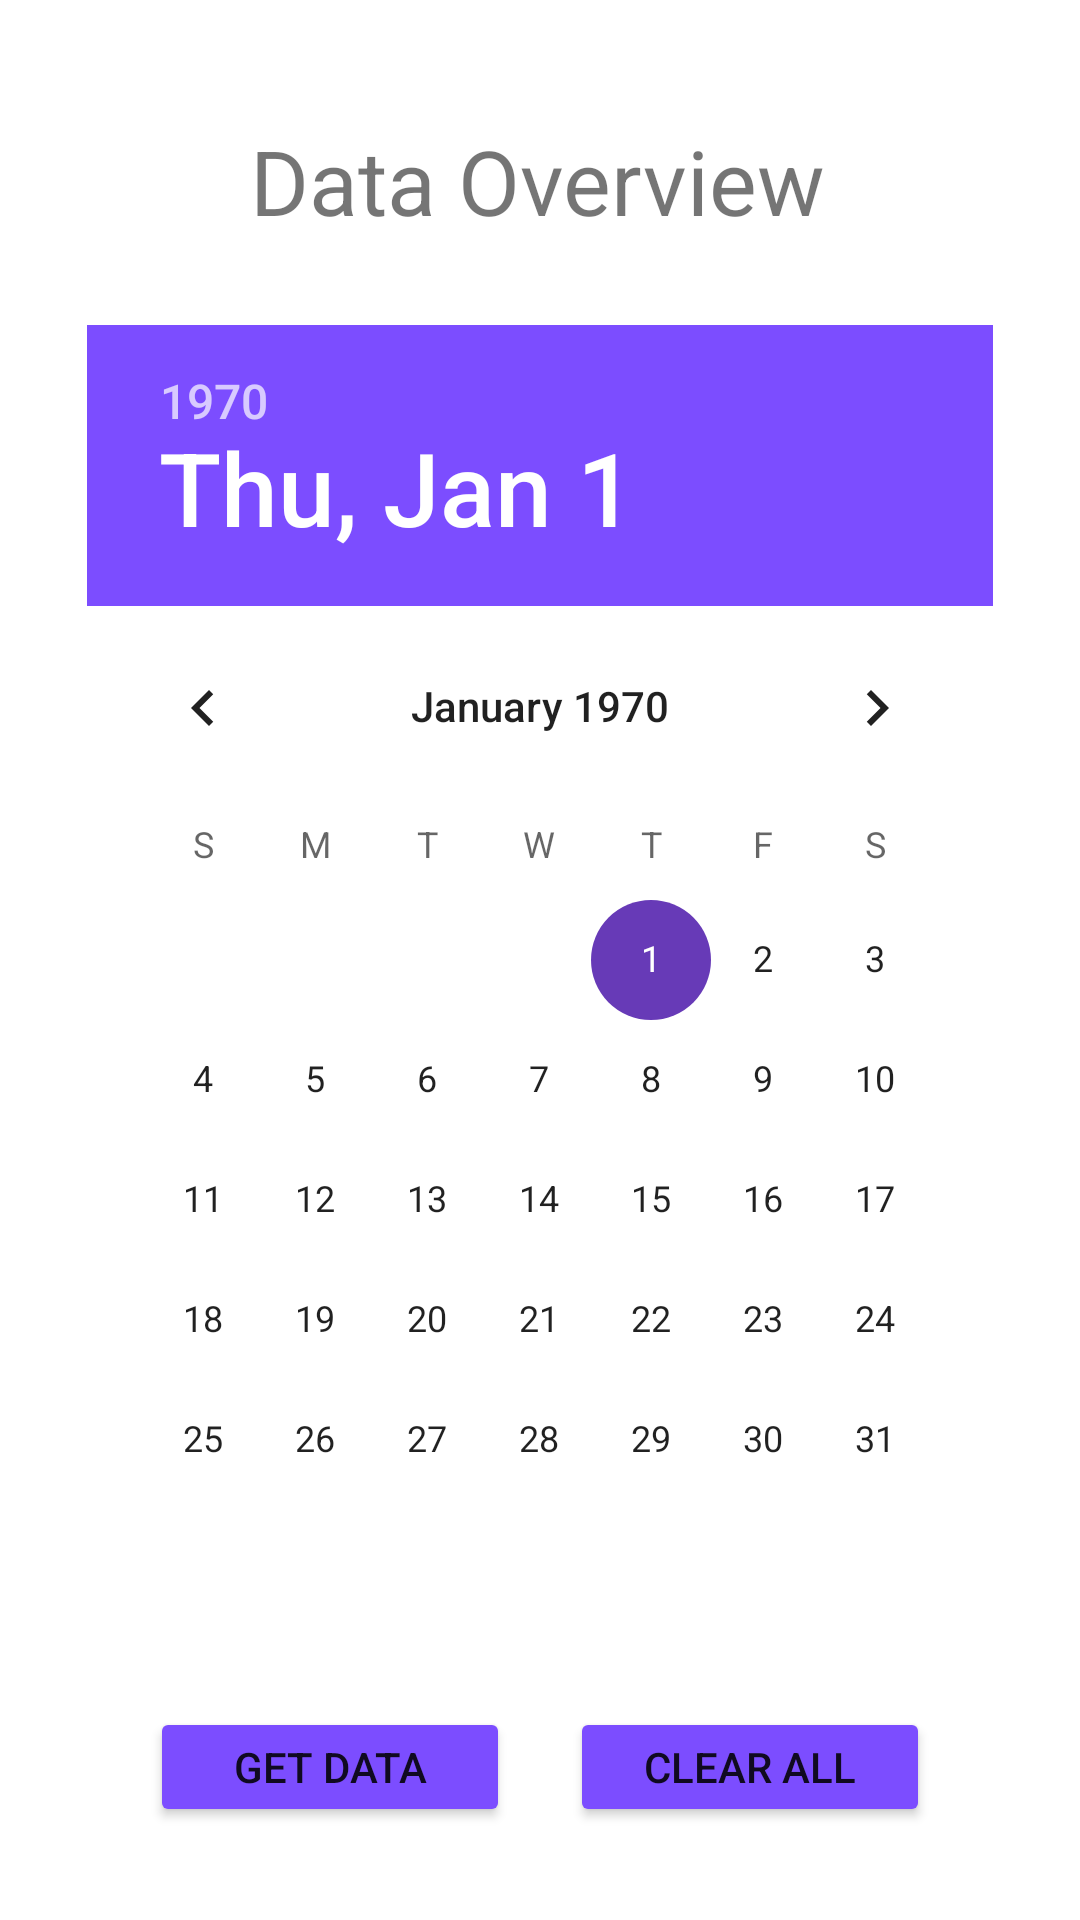

Write the Android layout XML for this screen, with the resource values it uses.
<!-- AndroidManifest.xml: application theme Theme.TSWatchDAWG -->
<!-- res/layout/activity_data.xml -->
<?xml version="1.0" encoding="utf-8"?>
<androidx.constraintlayout.widget.ConstraintLayout xmlns:android="http://schemas.android.com/apk/res/android"
    xmlns:app="http://schemas.android.com/apk/res-auto"
    xmlns:tools="http://schemas.android.com/tools"
    android:id="@+id/relativeLayout2"
    android:layout_width="match_parent"
    android:layout_height="match_parent">


    <TextView
        android:id="@+id/textView1"
        android:layout_width="wrap_content"
        android:layout_height="wrap_content"
        android:layout_marginTop="40dp"
        android:text="Data Overview"
        android:textSize="30dp"
        app:layout_constraintEnd_toEndOf="parent"
        app:layout_constraintHorizontal_bias="0.497"
        app:layout_constraintStart_toStartOf="parent"
        app:layout_constraintTop_toTopOf="parent" />

    <DatePicker
        android:id="@+id/datePicker1"
        android:layout_width="0dp"
        android:layout_height="wrap_content"
        android:layout_marginStart="29dp"
        android:layout_marginLeft="29dp"
        android:layout_marginTop="28dp"
        android:layout_marginEnd="29dp"
        android:layout_marginRight="29dp"
        android:headerBackground="@color/deeppurple"
        app:layout_constraintEnd_toEndOf="parent"
        app:layout_constraintHorizontal_bias="1.0"
        app:layout_constraintStart_toStartOf="parent"
        app:layout_constraintTop_toBottomOf="@+id/textView1" />

    <LinearLayout
        android:layout_width="match_parent"
        android:layout_height="wrap_content"
        android:gravity="center"
        app:layout_constraintBottom_toBottomOf="parent"
        app:layout_constraintEnd_toEndOf="parent"
        app:layout_constraintStart_toStartOf="parent"
        app:layout_constraintTop_toBottomOf="@+id/datePicker1"
        app:layout_constraintVertical_bias="0.476">
        <Button
            android:id="@+id/button1"
            android:layout_margin="10dp"
            android:layout_width="120dp"
            android:layout_height="40dp"
            android:backgroundTint="@color/deeppurple"
            android:text="Get Data"
            />

        <Button
            android:layout_margin="10dp"
            android:id="@+id/button2"
            android:layout_width="120dp"
            android:layout_height="40dp"
            android:backgroundTint="@color/deeppurple"
            android:text="CLEAR ALL"
            />
    </LinearLayout>

</androidx.constraintlayout.widget.ConstraintLayout>
<!-- resources referenced by this layout -->
<resources>
  <color name="deeppurple">#7c4dff</color>
  <style name="Theme.TSWatchDAWG" parent="Theme.MaterialComponents.DayNight.DarkActionBar">
          
          <item name="colorPrimary">@color/purple_500</item>
          <item name="colorPrimaryVariant">@color/purple_700</item>
          <item name="colorOnPrimary">@color/white</item>
          
          <item name="colorSecondary">@color/teal_200</item>
          <item name="colorSecondaryVariant">@color/teal_700</item>
          <item name="colorOnSecondary">@color/black</item>
          
          <item name="android:statusBarColor" tools:targetApi="l">?attr/colorPrimaryVariant</item>
          
      </style>
  <color name="purple_500">#FF6200EE</color>
  <color name="purple_700">#FF3700B3</color>
  <color name="white">#FFFFFFFF</color>
  <color name="teal_200">#673AB7</color>
  <color name="teal_700">#FF018786</color>
  <color name="black">#FF000000</color>
</resources>
